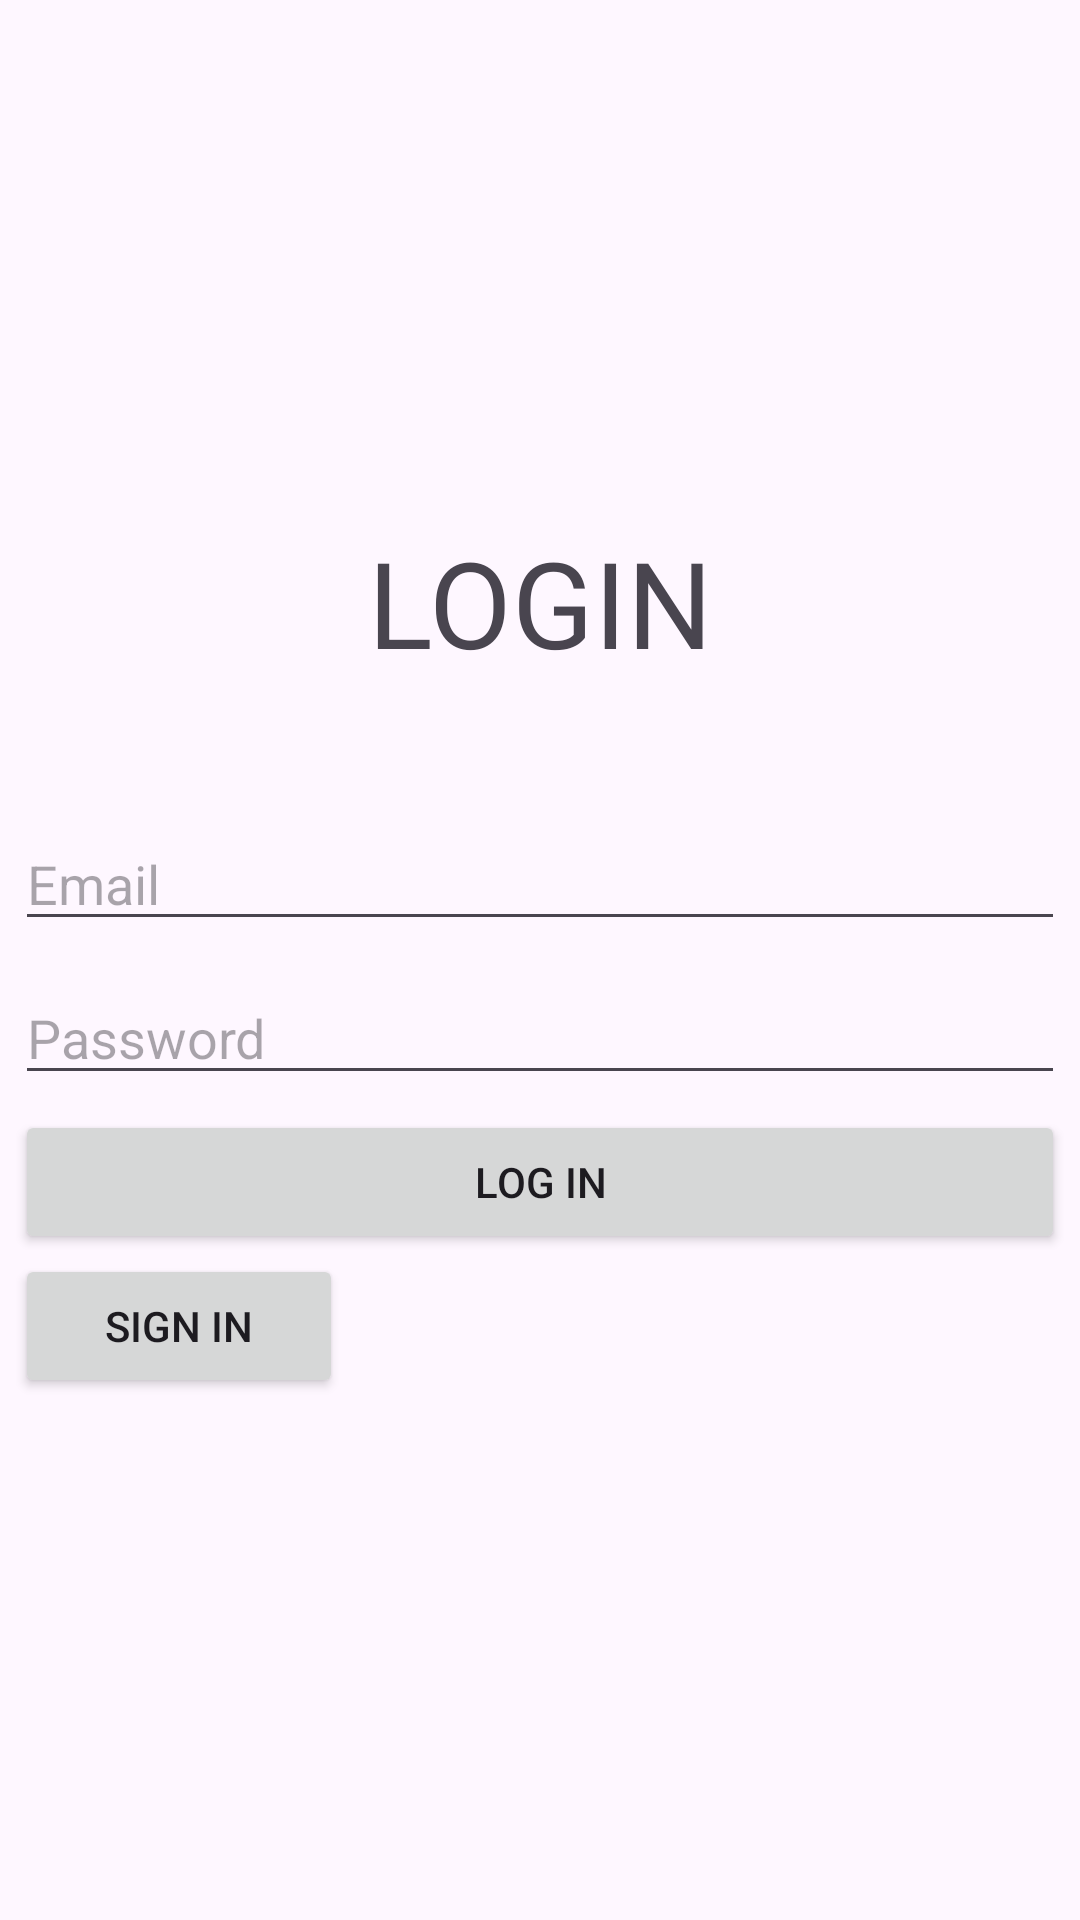

This screen was rendered from an Android layout file. Write that file and the resources it references.
<!-- AndroidManifest.xml: application theme Theme.ProjecteFirebase -->
<!-- res/layout/fragment_login.xml -->
<?xml version="1.0" encoding="utf-8"?>
<layout>
    <androidx.constraintlayout.widget.ConstraintLayout xmlns:android="http://schemas.android.com/apk/res/android"
        android:id="@+id/main"
        android:layout_width="match_parent"
        android:layout_height="match_parent">

        <LinearLayout
            android:layout_width="match_parent"
            android:layout_height="match_parent"
            android:gravity="center"
            android:orientation="vertical">

            <TextView
                android:id="@+id/textView2"
                android:layout_width="match_parent"
                android:layout_height="wrap_content"
                android:layout_marginBottom="40dp"
                android:gravity="center"
                android:text="@string/login"
                android:textSize="40sp" />

            <EditText
                android:id="@+id/emailEditText"
                android:layout_width="match_parent"
                android:layout_height="wrap_content"
                android:layout_margin="5dp"
                android:ems="10"
                android:inputType="text"
                android:hint="Email" />

            <EditText
                android:id="@+id/passwordEditText"
                android:layout_width="match_parent"
                android:layout_height="wrap_content"
                android:layout_margin="5dp"
                android:ems="10"
                android:hint="@string/password"
                android:inputType="textPassword" />

            <Button
                android:id="@+id/buttonLogIn"
                android:layout_width="match_parent"
                android:layout_height="wrap_content"
                android:layout_marginHorizontal="5dp"
                android:text="@string/log_in" />

            <Button
                android:id="@+id/buttonSignIn"
                android:layout_width="wrap_content"
                android:layout_height="wrap_content"
                android:layout_gravity="left"
                android:layout_marginHorizontal="5dp"
                android:paddingHorizontal="30dp"
                android:text="@string/sign_in" />
        </LinearLayout>
    </androidx.constraintlayout.widget.ConstraintLayout>
</layout>
<!-- resources referenced by this layout -->
<resources>
  <string name="log_in">Log in</string>
  <string name="login">LOGIN</string>
  <string name="password">Password</string>
  <string name="sign_in">Sign In</string>
  <style name="Theme.ProjecteFirebase" parent="Base.Theme.ProjecteFirebase" />
  <style name="Base.Theme.ProjecteFirebase" parent="Theme.Material3.DayNight.NoActionBar">
          
          
      </style>
</resources>
